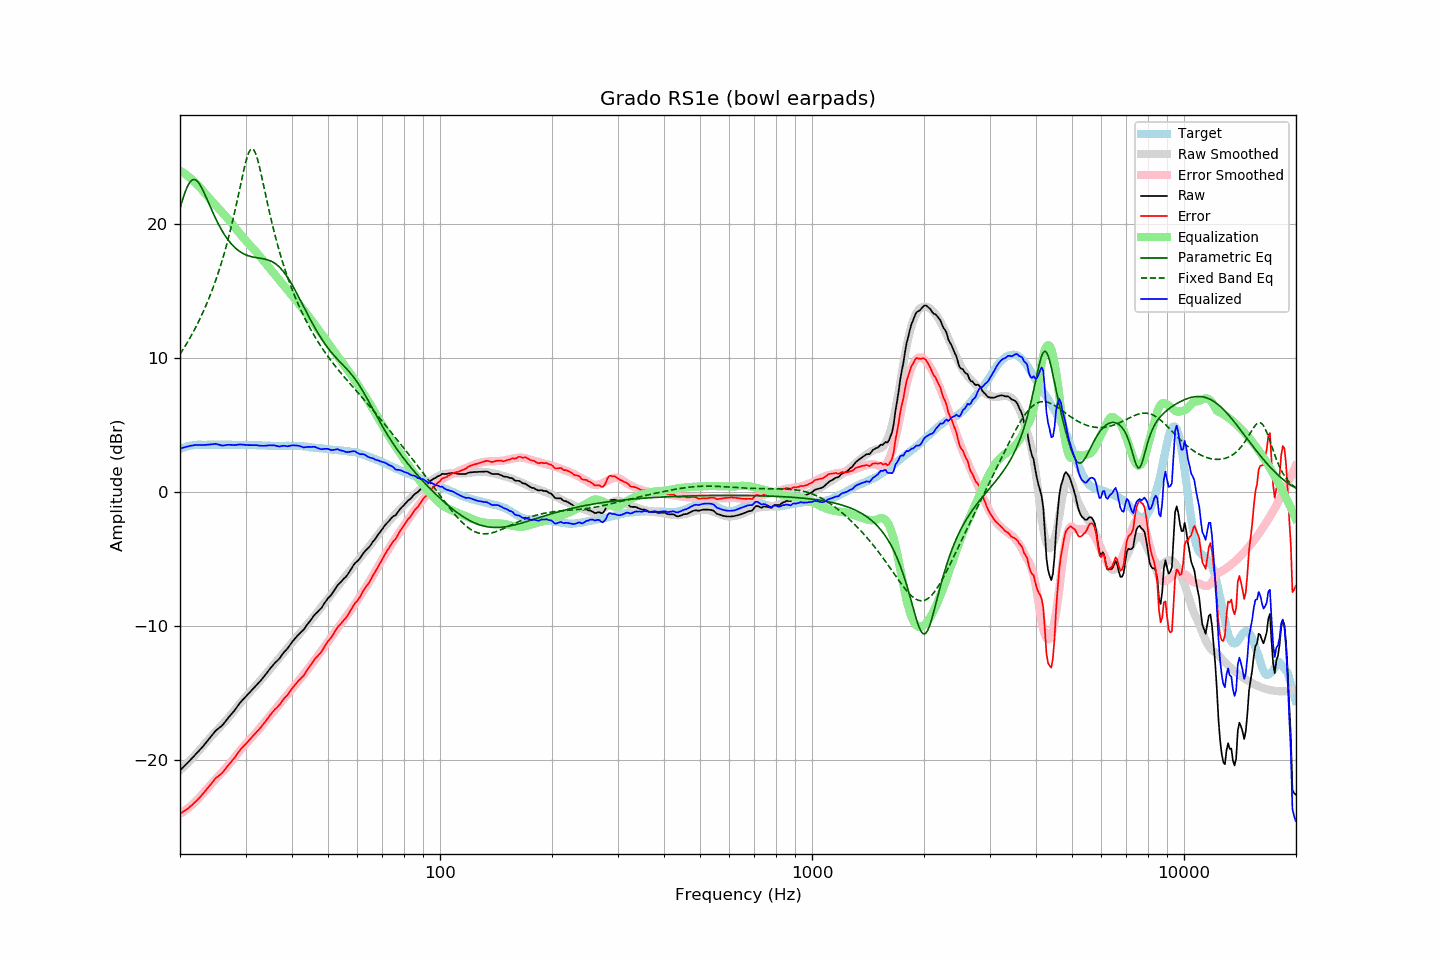

Source data for this figure (header and first rows):
frequency, raw, error, smoothed, error_smoothed, equalization, parametric_eq, fixed_band_eq, equalized_raw, equalized_smoothed, target
20.00, -20.78, -24.00, -20.76, -24.02, 24.02, 21.21, 10.30, 3.24, 3.25, 3.22
20.20, -20.66, -23.93, -20.65, -23.94, 23.94, 21.62, 10.49, 3.29, 3.29, 3.27
20.40, -20.53, -23.86, -20.54, -23.86, 23.86, 22.00, 10.68, 3.33, 3.33, 3.33
20.61, -20.42, -23.77, -20.42, -23.78, 23.78, 22.35, 10.87, 3.36, 3.36, 3.35
20.81, -20.29, -23.70, -20.30, -23.69, 23.69, 22.66, 11.07, 3.40, 3.39, 3.41
21.02, -20.18, -23.62, -20.18, -23.60, 23.60, 22.92, 11.27, 3.42, 3.42, 3.44
21.23, -20.05, -23.51, -20.06, -23.50, 23.50, 23.12, 11.48, 3.45, 3.44, 3.46
21.44, -19.92, -23.41, -19.93, -23.40, 23.40, 23.26, 11.70, 3.47, 3.47, 3.49
21.66, -19.80, -23.30, -19.80, -23.29, 23.29, 23.34, 11.91, 3.50, 3.49, 3.50
21.87, -19.66, -23.18, -19.68, -23.18, 23.18, 23.35, 12.14, 3.52, 3.51, 3.52
22.09, -19.54, -23.08, -19.55, -23.07, 23.07, 23.30, 12.37, 3.52, 3.52, 3.54
22.31, -19.41, -22.96, -19.41, -22.95, 22.95, 23.19, 12.61, 3.54, 3.54, 3.54
22.54, -19.29, -22.83, -19.28, -22.82, 22.82, 23.03, 12.85, 3.53, 3.54, 3.54
22.76, -19.15, -22.70, -19.14, -22.68, 22.68, 22.84, 13.10, 3.53, 3.54, 3.54
22.99, -19.03, -22.56, -19.00, -22.54, 22.54, 22.61, 13.36, 3.52, 3.55, 3.53
23.22, -18.88, -22.41, -18.85, -22.40, 22.40, 22.36, 13.63, 3.52, 3.55, 3.53
23.45, -18.72, -22.26, -18.71, -22.26, 22.26, 22.10, 13.90, 3.53, 3.55, 3.53
23.69, -18.58, -22.12, -18.57, -22.12, 22.12, 21.83, 14.19, 3.54, 3.55, 3.54
23.92, -18.43, -21.98, -18.43, -21.98, 21.98, 21.55, 14.48, 3.55, 3.55, 3.54
24.16, -18.28, -21.83, -18.30, -21.85, 21.85, 21.27, 14.78, 3.56, 3.55, 3.55
24.40, -18.13, -21.69, -18.17, -21.71, 21.71, 21.00, 15.09, 3.58, 3.55, 3.55
24.65, -17.99, -21.53, -18.03, -21.58, 21.58, 20.74, 15.41, 3.59, 3.55, 3.55
24.89, -17.83, -21.38, -17.90, -21.45, 21.45, 20.48, 15.75, 3.61, 3.55, 3.54
25.14, -17.72, -21.27, -17.77, -21.32, 21.32, 20.23, 16.09, 3.59, 3.55, 3.55
25.39, -17.63, -21.19, -17.64, -21.19, 21.19, 20.00, 16.45, 3.56, 3.55, 3.55
25.65, -17.54, -21.09, -17.51, -21.06, 21.06, 19.77, 16.83, 3.53, 3.55, 3.55
25.91, -17.45, -20.99, -17.39, -20.93, 20.93, 19.56, 17.21, 3.49, 3.55, 3.55
26.16, -17.31, -20.86, -17.26, -20.80, 20.80, 19.36, 17.62, 3.49, 3.55, 3.54
26.43, -17.16, -20.70, -17.12, -20.67, 20.67, 19.17, 18.03, 3.51, 3.55, 3.54
26.69, -17.00, -20.54, -16.99, -20.53, 20.53, 18.99, 18.47, 3.54, 3.54, 3.54
26.96, -16.85, -20.39, -16.85, -20.39, 20.39, 18.83, 18.92, 3.55, 3.54, 3.54
27.23, -16.71, -20.25, -16.71, -20.25, 20.25, 18.67, 19.39, 3.54, 3.54, 3.54
27.50, -16.57, -20.11, -16.56, -20.10, 20.10, 18.53, 19.88, 3.54, 3.54, 3.54
27.77, -16.42, -19.96, -16.42, -19.95, 19.95, 18.40, 20.39, 3.53, 3.54, 3.53
28.05, -16.28, -19.82, -16.26, -19.80, 19.80, 18.28, 20.92, 3.51, 3.54, 3.53
28.33, -16.11, -19.64, -16.11, -19.65, 19.65, 18.17, 21.46, 3.53, 3.53, 3.52
28.62, -15.95, -19.47, -15.96, -19.49, 19.49, 18.08, 22.01, 3.54, 3.53, 3.52
28.90, -15.77, -19.31, -15.81, -19.34, 19.34, 17.99, 22.58, 3.57, 3.53, 3.53
29.19, -15.64, -19.16, -15.67, -19.20, 19.20, 17.91, 23.14, 3.56, 3.53, 3.52
29.48, -15.50, -19.04, -15.53, -19.06, 19.06, 17.84, 23.69, 3.55, 3.53, 3.53
29.78, -15.38, -18.90, -15.39, -18.92, 18.92, 17.78, 24.22, 3.54, 3.53, 3.53
30.08, -15.26, -18.79, -15.26, -18.78, 18.78, 17.72, 24.70, 3.52, 3.53, 3.53
30.38, -15.13, -18.65, -15.12, -18.65, 18.65, 17.68, 25.11, 3.52, 3.52, 3.53
30.68, -15.00, -18.52, -14.99, -18.51, 18.51, 17.64, 25.42, 3.52, 3.52, 3.52
30.99, -14.87, -18.39, -14.86, -18.38, 18.38, 17.60, 25.60, 3.52, 3.52, 3.52
31.30, -14.74, -18.25, -14.74, -18.25, 18.25, 17.57, 25.64, 3.52, 3.52, 3.52
31.61, -14.61, -18.12, -14.61, -18.12, 18.12, 17.55, 25.54, 3.52, 3.52, 3.51
31.93, -14.48, -17.99, -14.48, -17.99, 17.99, 17.53, 25.30, 3.51, 3.51, 3.51
32.24, -14.34, -17.85, -14.35, -17.85, 17.85, 17.51, 24.95, 3.51, 3.51, 3.50
32.57, -14.23, -17.73, -14.21, -17.71, 17.71, 17.49, 24.51, 3.49, 3.50, 3.50
32.89, -14.09, -17.60, -14.07, -17.57, 17.57, 17.47, 24.01, 3.47, 3.50, 3.50
33.22, -13.95, -17.45, -13.92, -17.42, 17.42, 17.45, 23.48, 3.46, 3.50, 3.49
33.55, -13.80, -17.30, -13.78, -17.27, 17.27, 17.43, 22.92, 3.47, 3.49, 3.49
33.89, -13.66, -17.14, -13.64, -17.13, 17.13, 17.40, 22.36, 3.47, 3.49, 3.48
34.23, -13.50, -16.98, -13.50, -16.98, 16.98, 17.37, 21.80, 3.49, 3.48, 3.48
34.57, -13.34, -16.81, -13.36, -16.83, 16.83, 17.33, 21.25, 3.50, 3.48, 3.47
34.92, -13.18, -16.65, -13.21, -16.69, 16.69, 17.29, 20.72, 3.51, 3.47, 3.47
35.27, -13.04, -16.50, -13.07, -16.54, 16.54, 17.23, 20.21, 3.50, 3.47, 3.47
35.62, -12.90, -16.36, -12.93, -16.39, 16.39, 17.17, 19.71, 3.50, 3.47, 3.46
35.97, -12.75, -16.22, -12.78, -16.25, 16.25, 17.09, 19.24, 3.50, 3.47, 3.46
... 635 more rows
